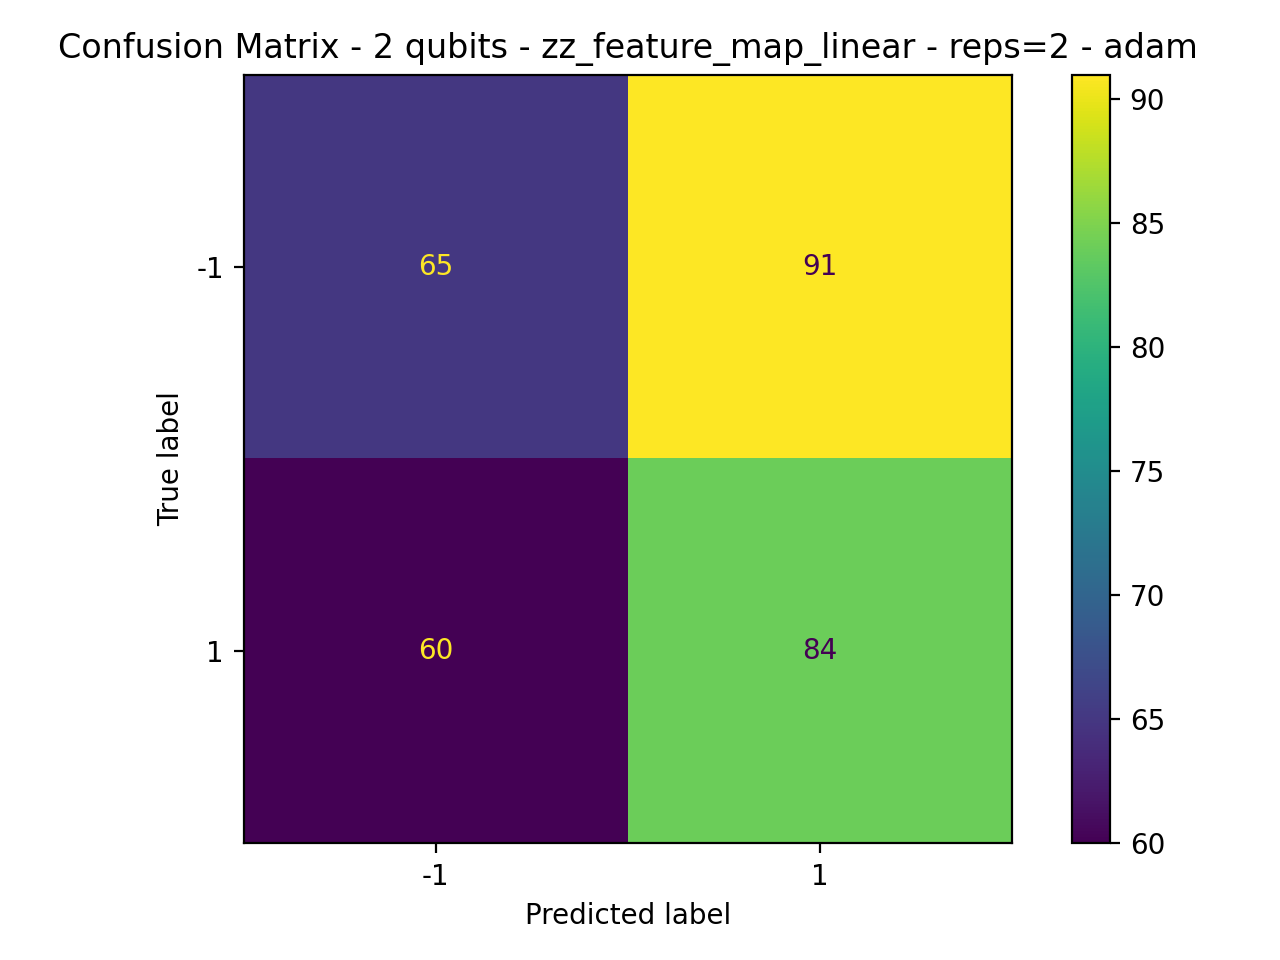

The table this chart was drawn from, first rows:
65, 91
60, 84
